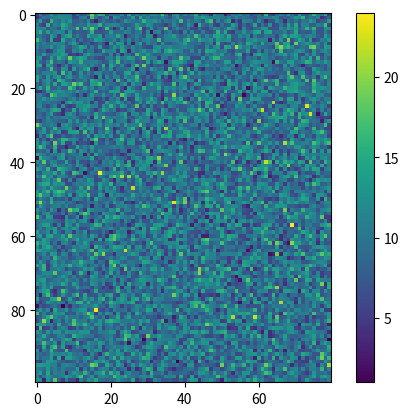

This chart was generated by the following Python code:
#!/usr/bin/env python3

import numpy as np
import matplotlib.pyplot as plt 
from matplotlib import gridspec



fig = plt.figure()
ax = fig.add_subplot(1, 1, 1)
image = np.random.poisson(10., (100, 80))
i = ax.imshow(image, interpolation='nearest')
fig.colorbar(i)  # note that colorbar is a method of the figure, not the axes

plt.show()

#fig.savefig("fig.png")
